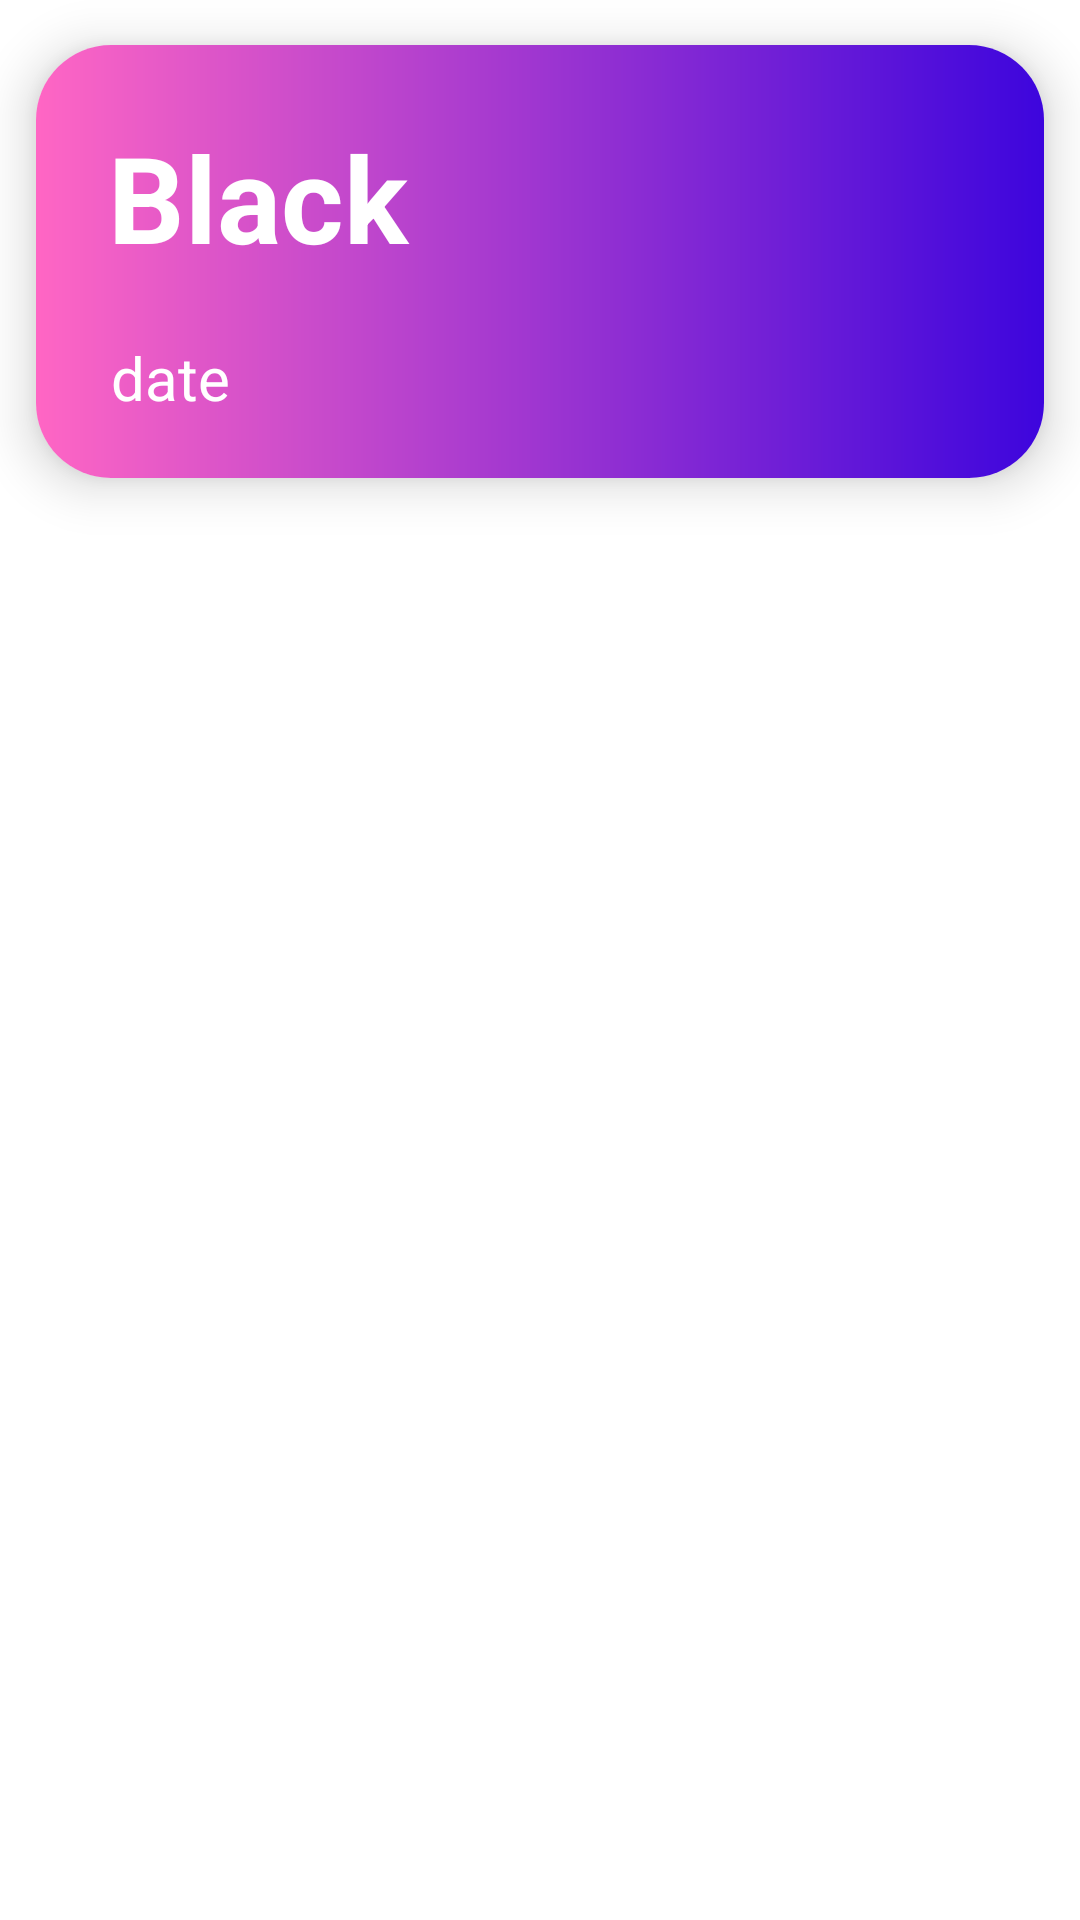

Android layout source for this screen:
<!-- AndroidManifest.xml: application theme Theme.PenNPaper -->
<!-- res/layout/custom_recycle_layout.xml -->
<?xml version="1.0" encoding="utf-8"?>
<LinearLayout xmlns:android="http://schemas.android.com/apk/res/android"
    android:layout_width="match_parent"
    android:layout_height="wrap_content"
    xmlns:app="http://schemas.android.com/apk/res-auto"
    android:orientation="vertical"
    >


        <androidx.cardview.widget.CardView
            android:layout_width="match_parent"
            android:layout_height="wrap_content"
            android:id="@+id/cardViewRV"
            android:layout_marginLeft="12dp"
            android:layout_marginRight="12dp"
            android:layout_marginTop="15dp"
            android:layout_marginBottom="15dp"
            app:cardCornerRadius="25dp"
            app:cardElevation="10dp"


            >
<RelativeLayout
    android:layout_width="match_parent"
    android:layout_height="wrap_content"
    android:padding="12dp"
    android:background="@drawable/shape"
    >

            <TextView
                android:layout_width="match_parent"
                android:layout_height="wrap_content"
                android:text="Black"
                android:textSize="40dp"
                android:padding="12dp"
                android:id="@+id/titleRV"
                android:textStyle="bold"
                android:textColor="@color/white"

                />
            <TextView
                android:id="@+id/dateRV"
                android:layout_width="match_parent"
                android:layout_height="wrap_content"
                android:layout_gravity="bottom"
              android:textColor="@color/white"
                android:text="date"
                android:textSize="20dp"
                android:padding="8dp"
                android:layout_marginLeft="5dp"
                android:layout_below="@+id/titleRV"
                />

</RelativeLayout>

        </androidx.cardview.widget.CardView>






</LinearLayout>
<!-- resources referenced by this layout -->
<resources>
  <!-- drawable shape (drawable) -->
  <?xml version="1.0" encoding="utf-8"?>
  <shape xmlns:android="http://schemas.android.com/apk/res/android">
  
      <gradient
  
          android:type="linear"
          android:angle="0"
          android:startColor="#FF66C4"
          android:endColor="#3d05dd"
  
          />
  
  
  
  
  
  </shape>
  <style name="Theme.PenNPaper" parent="Theme.MaterialComponents.DayNight.NoActionBar">
          
          <item name="colorPrimary">@color/purple_500</item>
          <item name="colorPrimaryVariant">@color/purple_700</item>
          <item name="colorOnPrimary">@color/white</item>
          
          <item name="colorSecondary">@color/teal_200</item>
          <item name="colorSecondaryVariant">@color/teal_700</item>
          <item name="colorOnSecondary">@color/black</item>
          
          <item name="android:statusBarColor">?attr/colorPrimaryVariant</item>
          
      </style>
  <!-- not gathered from this repository: default colours our renderer supplied (Android Studio template values) -->
  <color name="purple_500">#FF6200EE</color>
  <color name="purple_700">#FF3700B3</color>
  <color name="teal_200">#FF03DAC5</color>
  <color name="teal_700">#FF018786</color>
  <color name="black">#FF000000</color>
  <color name="white">#FFFFFFFF</color>
</resources>
